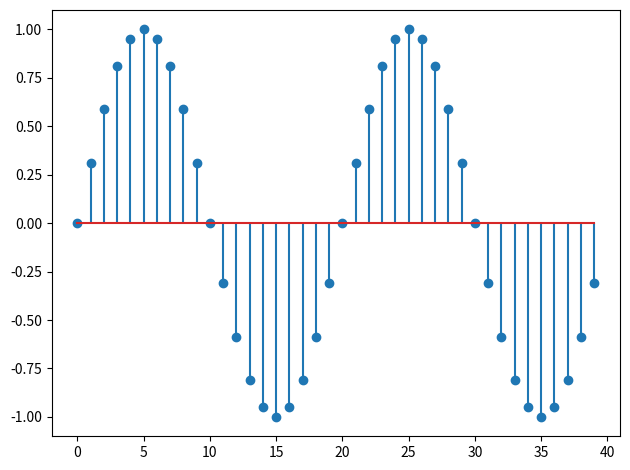
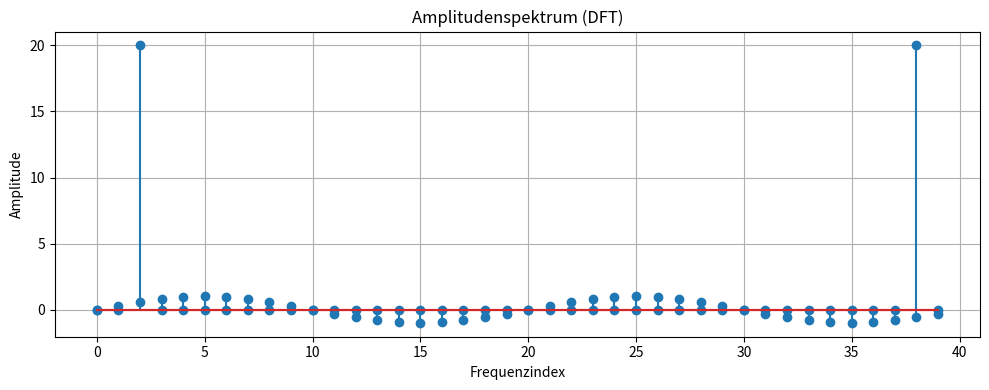

Python code for these plots, in order:
import math
import matplotlib.pyplot as plt

def dft(signal):
    N = len(signal)
    real_parts = []
    imag_parts = []

    for t in range(N):
        real_k = 0.0
        imag_k = 0.0
        for f in range(N):
            angle = 2 * math.pi * f * t / N
            real_k += signal[f] * math.cos(-angle)
            imag_k += signal[f] * math.sin(-angle)
        real_parts.append(real_k)
        imag_parts.append(imag_k)

    return real_parts, imag_parts

def idft(real_parts, imag_parts):
    N = len(real_parts)
    signal = []

    for t in range(N):
        real = 0.0
        imag = 0.0
        for f in range(N):
            angle = 2 * math.pi * f * t / N
            real += real_parts[f] * math.cos(angle) - imag_parts[f] * math.sin(angle)
            imag += real_parts[f] * math.sin(angle) + imag_parts[f] * math.cos(angle)
        # Normalisierung durch 1/N (wie es in der Formel der IDFT steht)
        signal.append((real + imag) / N)

    return signal
    
def plot_amplituden(amplituden):
    N = len(amplituden)
    freq_indices = list(range(N))

    plt.figure(figsize=(10, 4))
    plt.stem(freq_indices, amplituden)
    plt.title("Amplitudenspektrum (DFT)")
    plt.xlabel("Frequenzindex")
    plt.ylabel("Amplitude")
    plt.grid(True)
    plt.tight_layout()
    plt.show()

def plot_frequencies(frequencies):
  N = len(frequencies)
  plt.stem(list(range(N)), frequencies)
  plt.tight_layout()
  plt.show()

# Beispielsignal: Sinus mit Frequenz 2 HZ
samples = 40
freq = 2
signal = [math.sin(freq * math.pi * 2 * n / samples) for n in range(samples)]
plot_frequencies(signal)
    
real, imag = dft(signal)
amplituden = [math.sqrt(r**2 + i**2) for r, i in zip(real, imag)]

# Ausgabe
for k in range(len(signal)):
  print(f"Frequenzindex {k}: Real = {real[k]:.2f}, Imag = {imag[k]:.2f}, Amplitude = {amplituden[k]:.2f}")

# Plot anzeigen
plot_amplituden(amplituden)

signal2 = idft(real, imag)
plot_frequencies(signal2)
